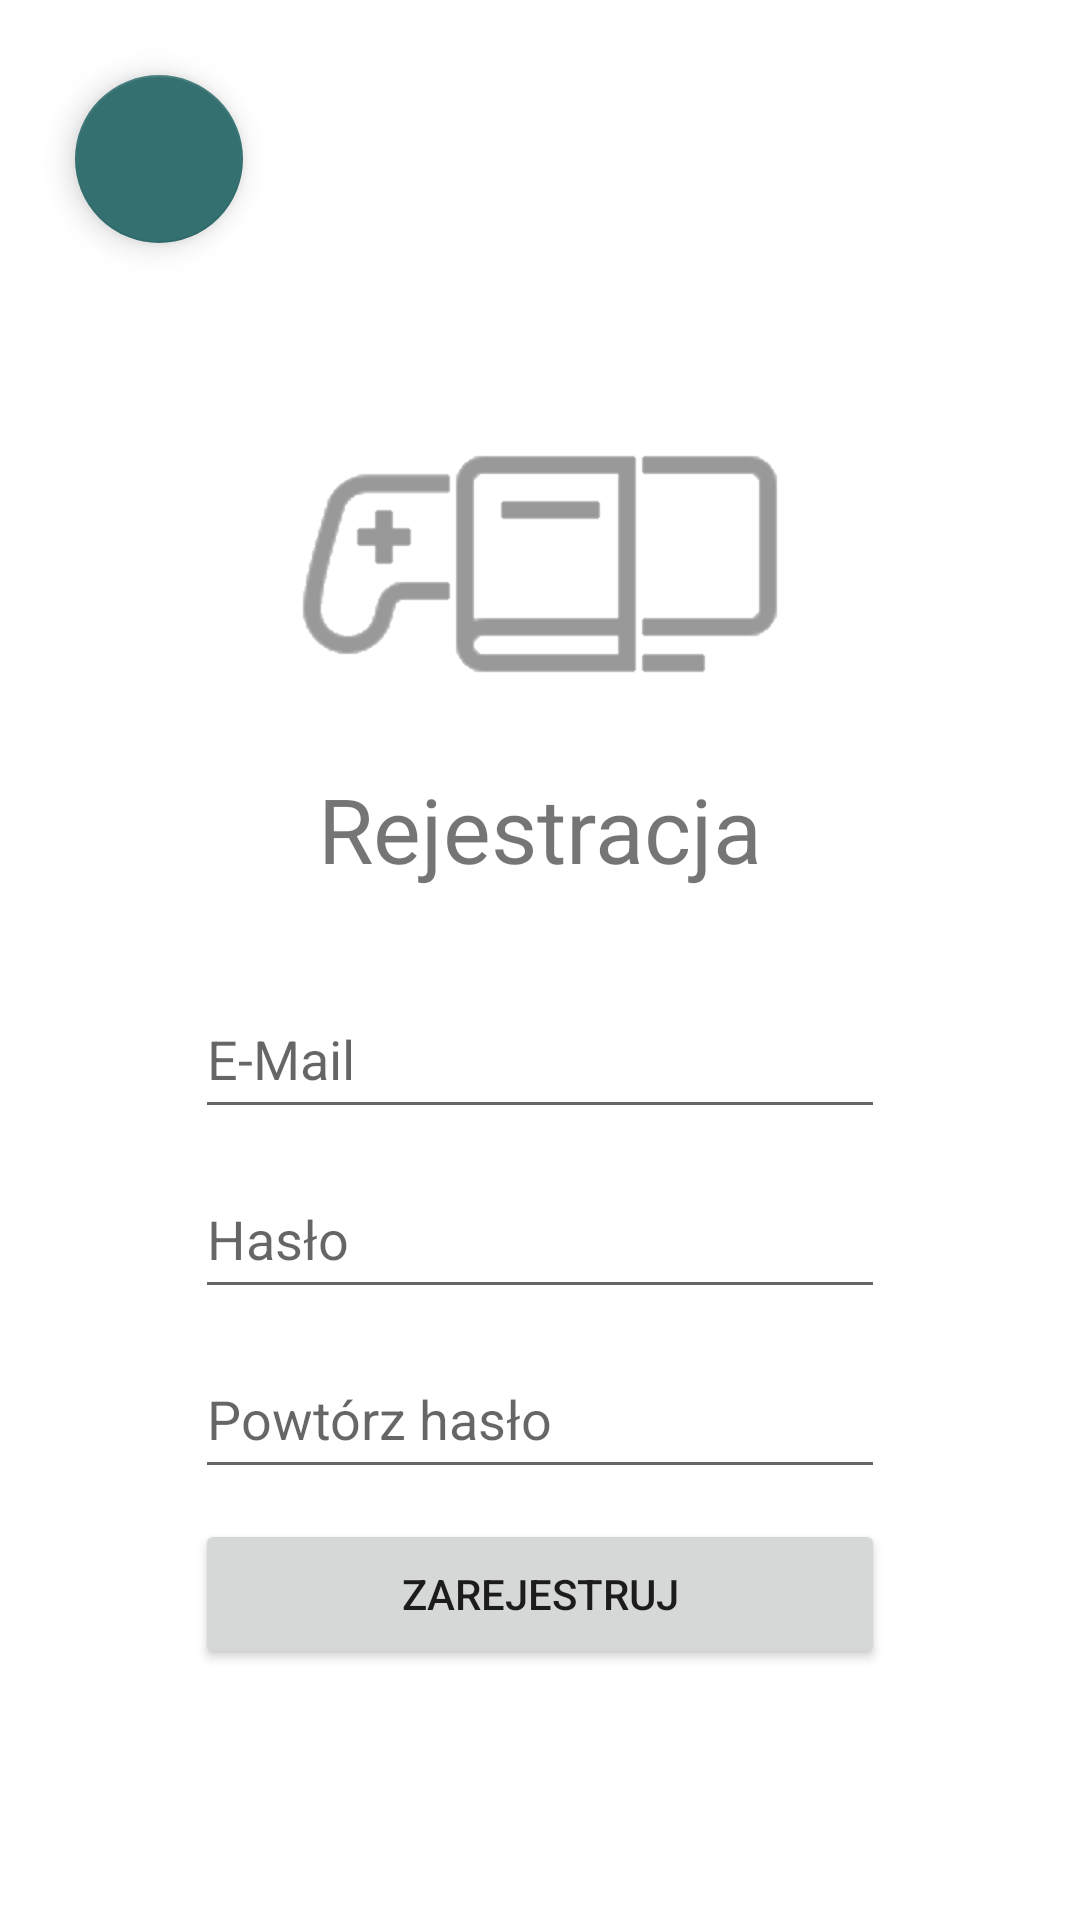

The Android layout XML behind this screen, and the referenced resources:
<!-- AndroidManifest.xml: application theme Theme.PieceHUB -->
<!-- res/layout/fragment_registration.xml -->
<?xml version="1.0" encoding="utf-8"?>
<androidx.constraintlayout.widget.ConstraintLayout xmlns:android="http://schemas.android.com/apk/res/android"
    xmlns:app="http://schemas.android.com/apk/res-auto"
    xmlns:tools="http://schemas.android.com/tools"
    android:layout_width="match_parent"
    android:layout_height="match_parent"
    tools:context=".fragment.RegistrationFragment">

    <EditText
        android:id="@+id/emailAddress"
        android:layout_width="230dp"
        android:layout_height="50dp"
        android:layout_marginTop="30dp"
        android:ems="10"
        android:hint="E-Mail"
        android:inputType="textEmailAddress"
        app:layout_constraintEnd_toEndOf="parent"
        app:layout_constraintHorizontal_bias="0.5"
        app:layout_constraintStart_toStartOf="parent"
        app:layout_constraintTop_toBottomOf="@+id/textView"
        tools:ignore="TouchTargetSizeCheck" />

    <EditText
        android:id="@+id/password"
        android:layout_width="230dp"
        android:layout_height="50dp"
        android:layout_marginTop="10dp"
        android:ems="10"
        android:hint="Hasło"
        android:inputType="textPassword"
        app:layout_constraintEnd_toEndOf="parent"
        app:layout_constraintHorizontal_bias="0.5"
        app:layout_constraintStart_toStartOf="parent"
        app:layout_constraintTop_toBottomOf="@+id/emailAddress"
        tools:ignore="TouchTargetSizeCheck" />

    <EditText
        android:id="@+id/confirmPassword"
        android:layout_width="230dp"
        android:layout_height="50dp"
        android:layout_marginTop="10dp"
        android:ems="10"
        android:hint="Powtórz hasło"
        android:inputType="textPassword"
        app:layout_constraintEnd_toEndOf="parent"
        app:layout_constraintHorizontal_bias="0.5"
        app:layout_constraintStart_toStartOf="parent"
        app:layout_constraintTop_toBottomOf="@+id/password"
        tools:ignore="TouchTargetSizeCheck" />

    <Button
        android:id="@+id/register"
        android:layout_width="230dp"
        android:layout_height="50dp"
        android:layout_marginTop="10dp"
        android:text="Zarejestruj"
        app:layout_constraintEnd_toEndOf="@+id/confirmPassword"
        app:layout_constraintStart_toStartOf="@+id/confirmPassword"
        app:layout_constraintTop_toBottomOf="@+id/confirmPassword" />

    <ImageView
        android:id="@+id/appLogo"
        android:layout_width="160dp"
        android:layout_height="76dp"
        android:layout_marginTop="150dp"
        android:src="@drawable/logo"
        app:layout_constraintEnd_toEndOf="parent"
        app:layout_constraintHorizontal_bias="0.5"
        app:layout_constraintStart_toStartOf="parent"
        app:layout_constraintTop_toTopOf="parent"
        app:tint="#999999" />

    <TextView
        android:id="@+id/textView"
        android:layout_width="wrap_content"
        android:layout_height="wrap_content"
        android:text="Rejestracja"
        android:textSize="30dp"
        android:layout_margin="30dp"
        app:layout_constraintEnd_toEndOf="parent"
        app:layout_constraintHorizontal_bias="0.5"
        app:layout_constraintStart_toStartOf="parent"
        app:layout_constraintTop_toBottomOf="@+id/appLogo" />

    <com.google.android.material.floatingactionbutton.FloatingActionButton
        android:id="@+id/backButton"
        android:layout_width="wrap_content"
        android:layout_height="wrap_content"
        android:layout_margin="25dp"
        android:clickable="true"
        android:src="@drawable/ic_back"
        app:layout_constraintStart_toStartOf="parent"
        app:layout_constraintTop_toTopOf="parent" />

</androidx.constraintlayout.widget.ConstraintLayout>
<!-- resources referenced by this layout -->
<resources>
  <!-- drawable logo: png bitmap (drawable-v24, 4984 bytes) -->
  <style name="Theme.PieceHUB" parent="Theme.MaterialComponents.DayNight.NoActionBar">
          <item name="colorPrimary">@color/primary_lightmode</item>
          <item name="colorPrimaryVariant">@color/primary_variant</item>
          <item name="colorOnPrimary">@color/white</item>
          <item name="colorSecondary">@color/secondary</item>
          <item name="colorSecondaryVariant">@color/secondary_variant</item>
          <item name="colorOnSecondary">@color/black</item>
          <item name="android:statusBarColor" tools:targetApi="l">?attr/colorPrimaryVariant</item>
  
  
  
      </style>
  <color name="primary_lightmode">#FF8C1F28</color>
  <color name="primary_variant">#FF591C21</color>
  <color name="white">#FFFFFFFF</color>
  <color name="secondary">#FF347070</color>
  <color name="secondary_variant">#FF246060</color>
  <color name="black">#FF000000</color>
</resources>
